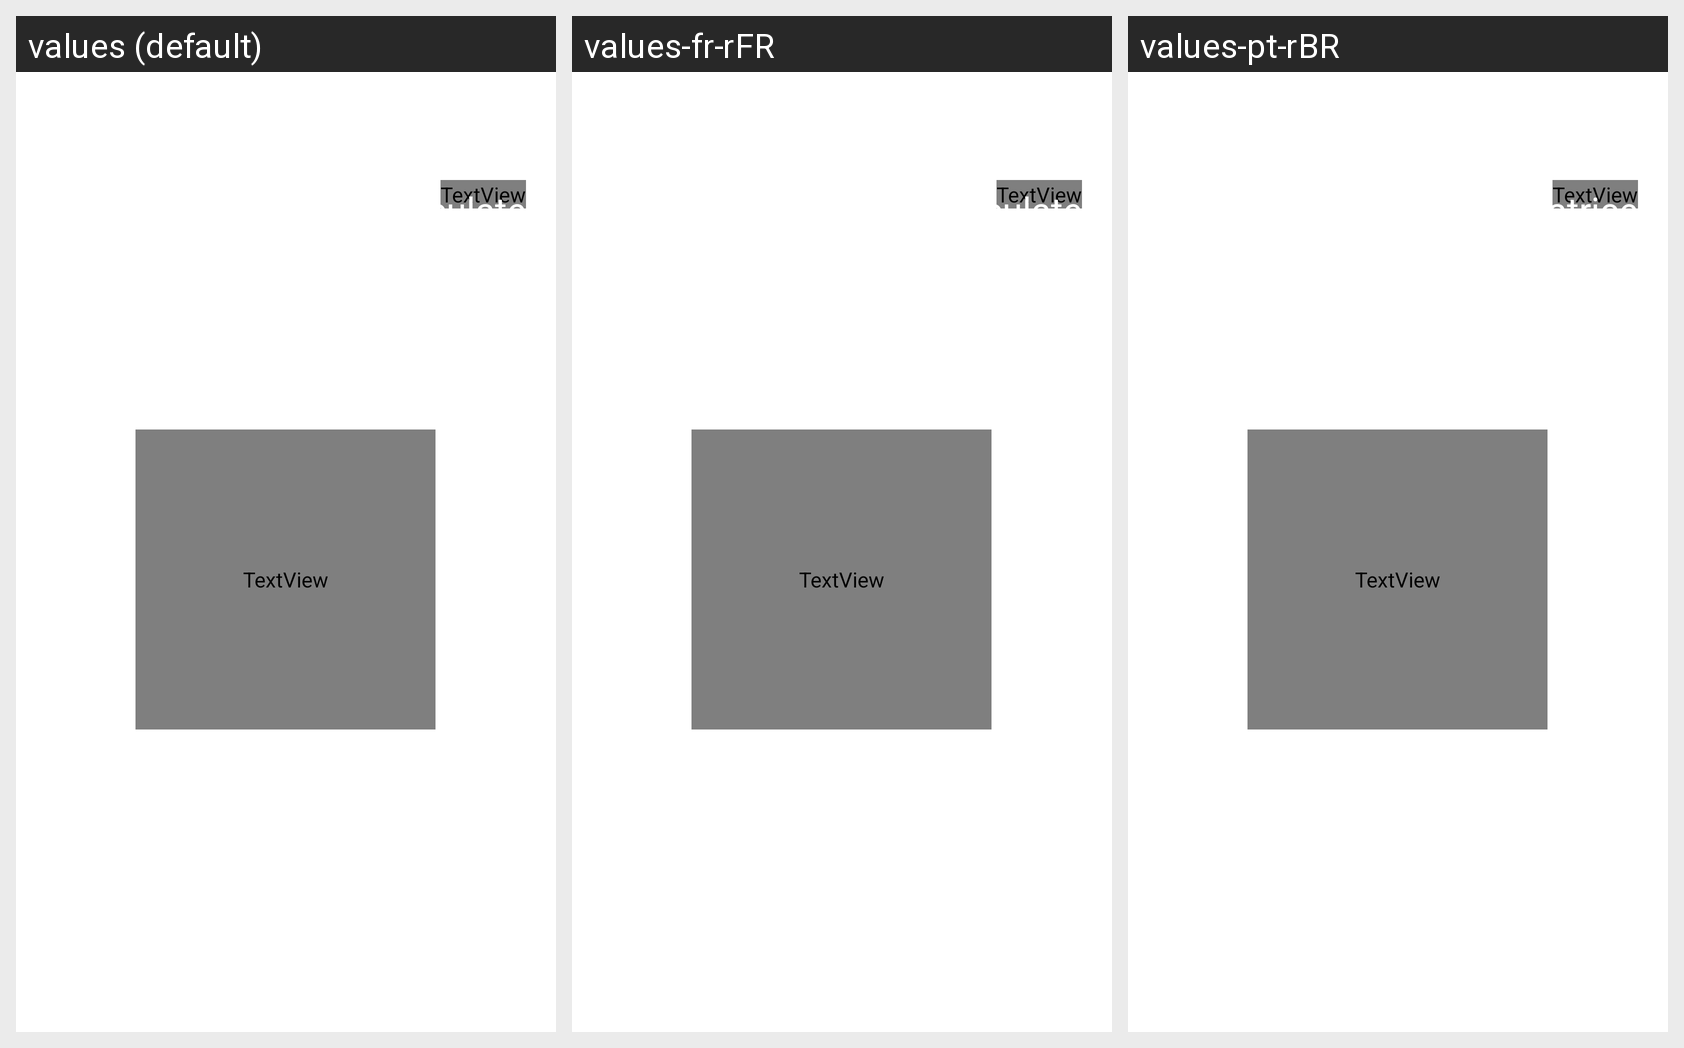

Translations of the strings shown on this Android screen, per locale in the grid:
Android screen res/layout/activity_result.xml rendered under 3 locales, left to right: values (default), values-fr-rFR, values-pt-rBR. Device: Nexus 5 (rendered at 1080×1920; each locale shown at half size, 540×960, under a caption strip naming it); theme Theme.IMC20.
Strings drawn on this screen, with the default value and each locale's value (text and hints the layout hard-codes appear in the picture but are not listed):

logo_senai
  values: SENAI
  values-fr-rFR: SENAI  [not translated; the default value is used]
  values-pt-rBR: SENAI  [not translated; the default value is used]

calculate
  values: Calculate
  values-fr-rFR: Calculate
  values-pt-rBR: Calculatrice

result_text
  values: This is the result of your BMI
  values-fr-rFR: This is the result of your BMI
  values-pt-rBR: This is the result of your BMI

string_weight
  values: Ideal weight!
  values-fr-rFR: Ideal weight
  values-pt-rBR: Ideal weight
